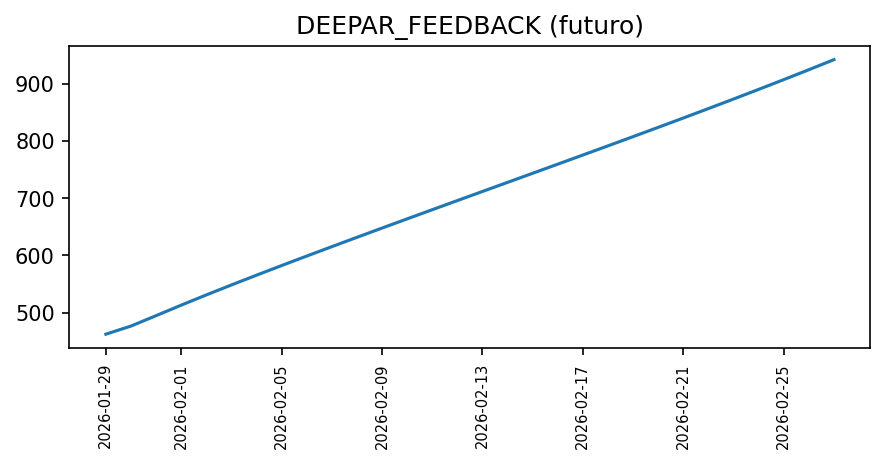

The file beside this chart, header and first rows:
fecha, valor, fuente, metodo_prediccion
2026-01-29, 462.2, sintetica, DEEPAR_FEEDBACK
2026-01-30, 476.4, sintetica, DEEPAR_FEEDBACK
2026-01-31, 494.5, sintetica, DEEPAR_FEEDBACK
2026-02-01, 512.9, sintetica, DEEPAR_FEEDBACK
2026-02-02, 530.8, sintetica, DEEPAR_FEEDBACK
2026-02-03, 548.2, sintetica, DEEPAR_FEEDBACK
2026-02-04, 565.3, sintetica, DEEPAR_FEEDBACK
2026-02-05, 582.1, sintetica, DEEPAR_FEEDBACK
2026-02-06, 598.7, sintetica, DEEPAR_FEEDBACK
2026-02-07, 615.1, sintetica, DEEPAR_FEEDBACK
2026-02-08, 631.4, sintetica, DEEPAR_FEEDBACK
2026-02-09, 647.5, sintetica, DEEPAR_FEEDBACK
2026-02-10, 663.6, sintetica, DEEPAR_FEEDBACK
2026-02-11, 679.6, sintetica, DEEPAR_FEEDBACK
2026-02-12, 695.6, sintetica, DEEPAR_FEEDBACK
2026-02-13, 711.5, sintetica, DEEPAR_FEEDBACK
2026-02-14, 727.4, sintetica, DEEPAR_FEEDBACK
2026-02-15, 743.3, sintetica, DEEPAR_FEEDBACK
2026-02-16, 759.2, sintetica, DEEPAR_FEEDBACK
2026-02-17, 775.2, sintetica, DEEPAR_FEEDBACK
2026-02-18, 791.2, sintetica, DEEPAR_FEEDBACK
2026-02-19, 807.3, sintetica, DEEPAR_FEEDBACK
2026-02-20, 823.5, sintetica, DEEPAR_FEEDBACK
2026-02-21, 839.8, sintetica, DEEPAR_FEEDBACK
2026-02-22, 856.3, sintetica, DEEPAR_FEEDBACK
2026-02-23, 873, sintetica, DEEPAR_FEEDBACK
2026-02-24, 889.8, sintetica, DEEPAR_FEEDBACK
2026-02-25, 906.9, sintetica, DEEPAR_FEEDBACK
2026-02-26, 924.2, sintetica, DEEPAR_FEEDBACK
2026-02-27, 941.8, sintetica, DEEPAR_FEEDBACK
